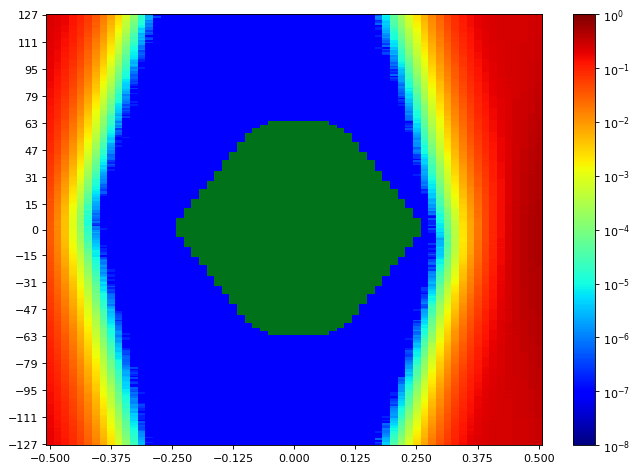

Source data for this figure (header and first rows):
SW Version, 2020.2.2
Date and Time Started, 2022-Jun-08 18:18:18
Date and Time Ended, 2022-Jun-08 18:19:01
Scan Name, Scan 19
Link Settings, 
Reset RX After Applying Settings, false
Open Area, 9279
Horizontal Opening, 42
Horizontal Percentage, 64.62
Vertical Opening, 255
Vertical Percentage, 100
Dwell, BER
Dwell BER, 1e-5
Dwell Time, 0
Horizontal Increment, 1
Horizontal Range, -0.500 UI to 0.500 UI
Vertical Increment, 1
Vertical Range, 100%
Misc Info, ELF Version: 0x0009 SVN: 16356
Scan Start
2d statistical, -32, -31, -30, -29, -28, -27, -26, -25, -24, -23, -22, -21, -20, -19, -18, -17, -16, -15, -14, -13, -12, -11, -10
127, 0.2276, 0.207, 0.1775, 0.1364, 0.09925, 0.06216, 0.03667, 0.01946, 0.008581, 0.003022, 0.0008515, 0.0001885, 2.72755e-05, 2.38422e-06, 1.90738e-07, 9.53689e-08, 9.53689e-08, 9.53689e-08, 9.53689e-08, 9.53689e-08, 9.53689e-08, 9.53689e-08, 9.53689e-08
126, 0.2287, 0.2088, 0.1739, 0.1373, 0.09741, 0.06386, 0.03495, 0.01856, 0.008231, 0.00282, 0.0007522, 0.0001653, 2.03136e-05, 1.71664e-06, 9.53689e-08, 9.53689e-08, 9.53689e-08, 9.53689e-08, 9.53689e-08, 9.53689e-08, 9.53689e-08, 9.53689e-08, 9.53689e-08
125, 0.2243, 0.2052, 0.1716, 0.1332, 0.09545, 0.06213, 0.03439, 0.01762, 0.00763, 0.00259, 0.0007168, 0.0001476, 1.55451e-05, 2.28885e-06, 3.81476e-07, 9.53689e-08, 9.53689e-08, 9.53689e-08, 9.53689e-08, 9.53689e-08, 9.53689e-08, 9.53689e-08, 9.53689e-08
124, 0.2269, 0.1993, 0.1688, 0.1324, 0.09384, 0.06094, 0.03298, 0.01631, 0.00698, 0.002425, 0.0006538, 0.0001349, 1.51637e-05, 2.47959e-06, 9.53689e-08, 9.53689e-08, 9.53689e-08, 9.53689e-08, 9.53689e-08, 9.53689e-08, 9.53689e-08, 9.53689e-08, 9.53689e-08
123, 0.2258, 0.2007, 0.1659, 0.1295, 0.09062, 0.05916, 0.03234, 0.01537, 0.006156, 0.002261, 0.000513, 0.0001081, 1.3447e-05, 9.53689e-07, 9.53689e-08, 9.53689e-08, 9.53689e-08, 9.53689e-08, 9.53689e-08, 9.53689e-08, 9.53689e-08, 9.53689e-08, 9.53689e-08
122, 0.2237, 0.1994, 0.1679, 0.1264, 0.08827, 0.05782, 0.03069, 0.01473, 0.00581, 0.002123, 0.0004662, 9.73716e-05, 1.37331e-05, 1.33516e-06, 9.53689e-08, 9.53689e-08, 9.53689e-08, 9.53689e-08, 9.53689e-08, 9.53689e-08, 9.53689e-08, 9.53689e-08, 9.53689e-08
121, 0.2222, 0.197, 0.1658, 0.125, 0.08656, 0.05439, 0.02919, 0.01391, 0.005624, 0.001929, 0.0004786, 8.5069e-05, 1.1635e-05, 8.5832e-07, 9.53689e-08, 9.53689e-08, 9.53689e-08, 9.53689e-08, 9.53689e-08, 9.53689e-08, 9.53689e-08, 9.53689e-08, 9.53689e-08
120, 0.2221, 0.1969, 0.1618, 0.1237, 0.08416, 0.05278, 0.02949, 0.01324, 0.005138, 0.001657, 0.0004233, 7.37201e-05, 9.06004e-06, 1.04906e-06, 9.53689e-08, 9.53689e-08, 9.53689e-08, 9.53689e-08, 9.53689e-08, 9.53689e-08, 9.53689e-08, 9.53689e-08, 9.53689e-08
119, 0.2181, 0.192, 0.1592, 0.1219, 0.08098, 0.05137, 0.02786, 0.01273, 0.004886, 0.001595, 0.0003931, 6.20851e-05, 7.62951e-06, 5.72213e-07, 9.53689e-08, 9.53689e-08, 9.53689e-08, 9.53689e-08, 9.53689e-08, 9.53689e-08, 9.53689e-08, 9.53689e-08, 9.53689e-08
118, 0.2203, 0.1902, 0.158, 0.1193, 0.08033, 0.04872, 0.02601, 0.01192, 0.004809, 0.00152, 0.0003485, 5.65537e-05, 4.00549e-06, 6.67582e-07, 9.53689e-08, 9.53689e-08, 9.53689e-08, 9.53689e-08, 9.53689e-08, 9.53689e-08, 9.53689e-08, 9.53689e-08, 9.53689e-08
117, 0.2168, 0.1915, 0.1557, 0.1144, 0.08011, 0.04788, 0.02468, 0.01173, 0.004497, 0.00138, 0.0003182, 5.26436e-05, 4.95918e-06, 2.86107e-07, 9.53689e-08, 9.53689e-08, 9.53689e-08, 9.53689e-08, 9.53689e-08, 9.53689e-08, 9.53689e-08, 9.53689e-08, 9.53689e-08
116, 0.215, 0.1891, 0.1519, 0.1125, 0.07709, 0.0459, 0.0245, 0.01096, 0.004062, 0.001255, 0.0002986, 4.74937e-05, 4.67308e-06, 5.72213e-07, 9.53689e-08, 9.53689e-08, 9.53689e-08, 9.53689e-08, 9.53689e-08, 9.53689e-08, 9.53689e-08, 9.53689e-08, 9.53689e-08
115, 0.2116, 0.1886, 0.152, 0.1115, 0.07532, 0.04489, 0.02276, 0.0105, 0.003919, 0.001151, 0.0002587, 3.55726e-05, 2.28885e-06, 3.81476e-07, 9.53689e-08, 9.53689e-08, 9.53689e-08, 9.53689e-08, 9.53689e-08, 9.53689e-08, 9.53689e-08, 9.53689e-08, 9.53689e-08
114, 0.2136, 0.1848, 0.1495, 0.1093, 0.07288, 0.04279, 0.02194, 0.009935, 0.003446, 0.001031, 0.0002221, 3.04227e-05, 3.14717e-06, 9.53689e-08, 9.53689e-08, 9.53689e-08, 9.53689e-08, 9.53689e-08, 9.53689e-08, 9.53689e-08, 9.53689e-08, 9.53689e-08, 9.53689e-08
113, 0.2122, 0.1852, 0.145, 0.1066, 0.07004, 0.03921, 0.02095, 0.009661, 0.003157, 0.0009259, 0.0001894, 2.67987e-05, 2.19348e-06, 2.86107e-07, 9.53689e-08, 9.53689e-08, 9.53689e-08, 9.53689e-08, 9.53689e-08, 9.53689e-08, 9.53689e-08, 9.53689e-08, 9.53689e-08
112, 0.2091, 0.1822, 0.1409, 0.1041, 0.06796, 0.03924, 0.01909, 0.008975, 0.003142, 0.0008392, 0.0001974, 2.5845e-05, 3.0518e-06, 3.81476e-07, 9.53689e-08, 9.53689e-08, 9.53689e-08, 9.53689e-08, 9.53689e-08, 9.53689e-08, 9.53689e-08, 9.53689e-08, 9.53689e-08
111, 0.2067, 0.1768, 0.1399, 0.1015, 0.06667, 0.03755, 0.01798, 0.008423, 0.002809, 0.0007094, 0.0001603, 2.61311e-05, 1.71664e-06, 9.53689e-08, 9.53689e-08, 9.53689e-08, 9.53689e-08, 9.53689e-08, 9.53689e-08, 9.53689e-08, 9.53689e-08, 9.53689e-08, 9.53689e-08
110, 0.2052, 0.1773, 0.1395, 0.1006, 0.06463, 0.03574, 0.01768, 0.007897, 0.002709, 0.0006864, 0.0001399, 2.03136e-05, 2.28885e-06, 2.86107e-07, 9.53689e-08, 9.53689e-08, 9.53689e-08, 9.53689e-08, 9.53689e-08, 9.53689e-08, 9.53689e-08, 9.53689e-08, 9.53689e-08
109, 0.2041, 0.1772, 0.1345, 0.09927, 0.06263, 0.0351, 0.01649, 0.007312, 0.002424, 0.0006274, 0.0001231, 1.81201e-05, 1.81201e-06, 9.53689e-08, 9.53689e-08, 9.53689e-08, 9.53689e-08, 9.53689e-08, 9.53689e-08, 9.53689e-08, 9.53689e-08, 9.53689e-08, 9.53689e-08
108, 0.1995, 0.1696, 0.1334, 0.09386, 0.06116, 0.03298, 0.01598, 0.006805, 0.002197, 0.0005381, 0.0001094, 1.44961e-05, 8.5832e-07, 9.53689e-08, 9.53689e-08, 9.53689e-08, 9.53689e-08, 9.53689e-08, 9.53689e-08, 9.53689e-08, 9.53689e-08, 9.53689e-08, 9.53689e-08
107, 0.2006, 0.1703, 0.1297, 0.08947, 0.05805, 0.03196, 0.01513, 0.006354, 0.001987, 0.0004971, 8.5069e-05, 1.10628e-05, 8.5832e-07, 9.53689e-08, 9.53689e-08, 9.53689e-08, 9.53689e-08, 9.53689e-08, 9.53689e-08, 9.53689e-08, 9.53689e-08, 9.53689e-08, 9.53689e-08
106, 0.1999, 0.1665, 0.1284, 0.09046, 0.05694, 0.0303, 0.01415, 0.006034, 0.001925, 0.0004388, 8.91699e-05, 1.07767e-05, 1.14443e-06, 9.53689e-08, 9.53689e-08, 9.53689e-08, 9.53689e-08, 9.53689e-08, 9.53689e-08, 9.53689e-08, 9.53689e-08, 9.53689e-08, 9.53689e-08
105, 0.2, 0.1648, 0.1274, 0.09014, 0.05588, 0.0294, 0.01327, 0.005495, 0.001784, 0.0004351, 7.31479e-05, 9.15541e-06, 3.81476e-07, 9.53689e-08, 9.53689e-08, 9.53689e-08, 9.53689e-08, 9.53689e-08, 9.53689e-08, 9.53689e-08, 9.53689e-08, 9.53689e-08, 9.53689e-08
104, 0.1974, 0.1626, 0.1207, 0.08512, 0.05222, 0.02832, 0.01236, 0.005154, 0.001657, 0.0003751, 6.33249e-05, 7.72488e-06, 5.72213e-07, 9.53689e-08, 9.53689e-08, 9.53689e-08, 9.53689e-08, 9.53689e-08, 9.53689e-08, 9.53689e-08, 9.53689e-08, 9.53689e-08, 9.53689e-08
103, 0.1944, 0.1633, 0.121, 0.08463, 0.05057, 0.02677, 0.01182, 0.004787, 0.001566, 0.0003212, 5.96056e-05, 7.62951e-06, 6.67582e-07, 9.53689e-08, 9.53689e-08, 9.53689e-08, 9.53689e-08, 9.53689e-08, 9.53689e-08, 9.53689e-08, 9.53689e-08, 9.53689e-08, 9.53689e-08
102, 0.1898, 0.1588, 0.12, 0.08245, 0.04756, 0.02587, 0.01139, 0.004664, 0.001436, 0.0002864, 4.79706e-05, 6.77119e-06, 4.76844e-07, 9.53689e-08, 9.53689e-08, 9.53689e-08, 9.53689e-08, 9.53689e-08, 9.53689e-08, 9.53689e-08, 9.53689e-08, 9.53689e-08, 9.53689e-08
101, 0.1895, 0.1571, 0.1146, 0.08072, 0.04719, 0.02566, 0.0109, 0.00451, 0.001286, 0.0002876, 4.44419e-05, 6.19898e-06, 3.81476e-07, 9.53689e-08, 9.53689e-08, 9.53689e-08, 9.53689e-08, 9.53689e-08, 9.53689e-08, 9.53689e-08, 9.53689e-08, 9.53689e-08, 9.53689e-08
100, 0.1892, 0.155, 0.115, 0.07718, 0.04663, 0.02366, 0.01005, 0.003959, 0.001162, 0.0002546, 3.71939e-05, 4.19623e-06, 1.90738e-07, 9.53689e-08, 9.53689e-08, 9.53689e-08, 9.53689e-08, 9.53689e-08, 9.53689e-08, 9.53689e-08, 9.53689e-08, 9.53689e-08, 9.53689e-08
99, 0.189, 0.1543, 0.1107, 0.07492, 0.0452, 0.02288, 0.009636, 0.003818, 0.001079, 0.0002267, 3.60494e-05, 2.67033e-06, 1.90738e-07, 9.53689e-08, 9.53689e-08, 9.53689e-08, 9.53689e-08, 9.53689e-08, 9.53689e-08, 9.53689e-08, 9.53689e-08, 9.53689e-08, 9.53689e-08
98, 0.1871, 0.1519, 0.1109, 0.07391, 0.04263, 0.02237, 0.009144, 0.003455, 0.0009733, 0.0002111, 2.88014e-05, 2.28885e-06, 9.53689e-08, 9.53689e-08, 9.53689e-08, 9.53689e-08, 9.53689e-08, 9.53689e-08, 9.53689e-08, 9.53689e-08, 9.53689e-08, 9.53689e-08, 9.53689e-08
97, 0.1847, 0.1446, 0.1077, 0.07094, 0.04088, 0.02123, 0.008706, 0.003205, 0.0008918, 0.0001869, 2.69894e-05, 2.95644e-06, 9.53689e-08, 9.53689e-08, 9.53689e-08, 9.53689e-08, 9.53689e-08, 9.53689e-08, 9.53689e-08, 9.53689e-08, 9.53689e-08, 9.53689e-08, 9.53689e-08
96, 0.1795, 0.1469, 0.1066, 0.06852, 0.04025, 0.02003, 0.008227, 0.002863, 0.0007866, 0.0001637, 2.26024e-05, 1.90738e-06, 9.53689e-08, 9.53689e-08, 9.53689e-08, 9.53689e-08, 9.53689e-08, 9.53689e-08, 9.53689e-08, 9.53689e-08, 9.53689e-08, 9.53689e-08, 9.53689e-08
95, 0.1782, 0.1457, 0.1002, 0.06605, 0.03809, 0.01928, 0.007996, 0.002646, 0.0006564, 0.0001333, 2.17441e-05, 1.04906e-06, 1.90738e-07, 9.53689e-08, 9.53689e-08, 9.53689e-08, 9.53689e-08, 9.53689e-08, 9.53689e-08, 9.53689e-08, 9.53689e-08, 9.53689e-08, 9.53689e-08
94, 0.1768, 0.1413, 0.09942, 0.06466, 0.03573, 0.01797, 0.007295, 0.002429, 0.0006704, 0.00012, 1.72618e-05, 1.33516e-06, 9.53689e-08, 9.53689e-08, 9.53689e-08, 9.53689e-08, 9.53689e-08, 9.53689e-08, 9.53689e-08, 9.53689e-08, 9.53689e-08, 9.53689e-08, 9.53689e-08
93, 0.1759, 0.14, 0.09822, 0.06242, 0.03601, 0.01777, 0.006993, 0.002447, 0.0006519, 0.0001157, 1.24933e-05, 7.62951e-07, 9.53689e-08, 9.53689e-08, 9.53689e-08, 9.53689e-08, 9.53689e-08, 9.53689e-08, 9.53689e-08, 9.53689e-08, 9.53689e-08, 9.53689e-08, 9.53689e-08
92, 0.1726, 0.1373, 0.09806, 0.06263, 0.03378, 0.01679, 0.006482, 0.002228, 0.0006083, 9.72763e-05, 1.18257e-05, 8.5832e-07, 9.53689e-08, 9.53689e-08, 9.53689e-08, 9.53689e-08, 9.53689e-08, 9.53689e-08, 9.53689e-08, 9.53689e-08, 9.53689e-08, 9.53689e-08, 9.53689e-08
91, 0.1697, 0.1373, 0.09386, 0.0594, 0.03236, 0.0157, 0.006106, 0.001967, 0.0005479, 8.20172e-05, 1.17304e-05, 4.76844e-07, 9.53689e-08, 9.53689e-08, 9.53689e-08, 9.53689e-08, 9.53689e-08, 9.53689e-08, 9.53689e-08, 9.53689e-08, 9.53689e-08, 9.53689e-08, 9.53689e-08
90, 0.1693, 0.131, 0.09167, 0.05869, 0.03163, 0.01501, 0.005686, 0.001789, 0.0005001, 7.42924e-05, 1.17304e-05, 5.72213e-07, 9.53689e-08, 9.53689e-08, 9.53689e-08, 9.53689e-08, 9.53689e-08, 9.53689e-08, 9.53689e-08, 9.53689e-08, 9.53689e-08, 9.53689e-08, 9.53689e-08
89, 0.1688, 0.1307, 0.08927, 0.05637, 0.03091, 0.01447, 0.005422, 0.001715, 0.000453, 7.53414e-05, 9.53689e-06, 5.72213e-07, 9.53689e-08, 9.53689e-08, 9.53689e-08, 9.53689e-08, 9.53689e-08, 9.53689e-08, 9.53689e-08, 9.53689e-08, 9.53689e-08, 9.53689e-08, 9.53689e-08
88, 0.1663, 0.1273, 0.08873, 0.05417, 0.02894, 0.01378, 0.005104, 0.001645, 0.0003926, 6.70443e-05, 6.96193e-06, 3.81476e-07, 9.53689e-08, 9.53689e-08, 9.53689e-08, 9.53689e-08, 9.53689e-08, 9.53689e-08, 9.53689e-08, 9.53689e-08, 9.53689e-08, 9.53689e-08, 9.53689e-08
... 216 more rows
